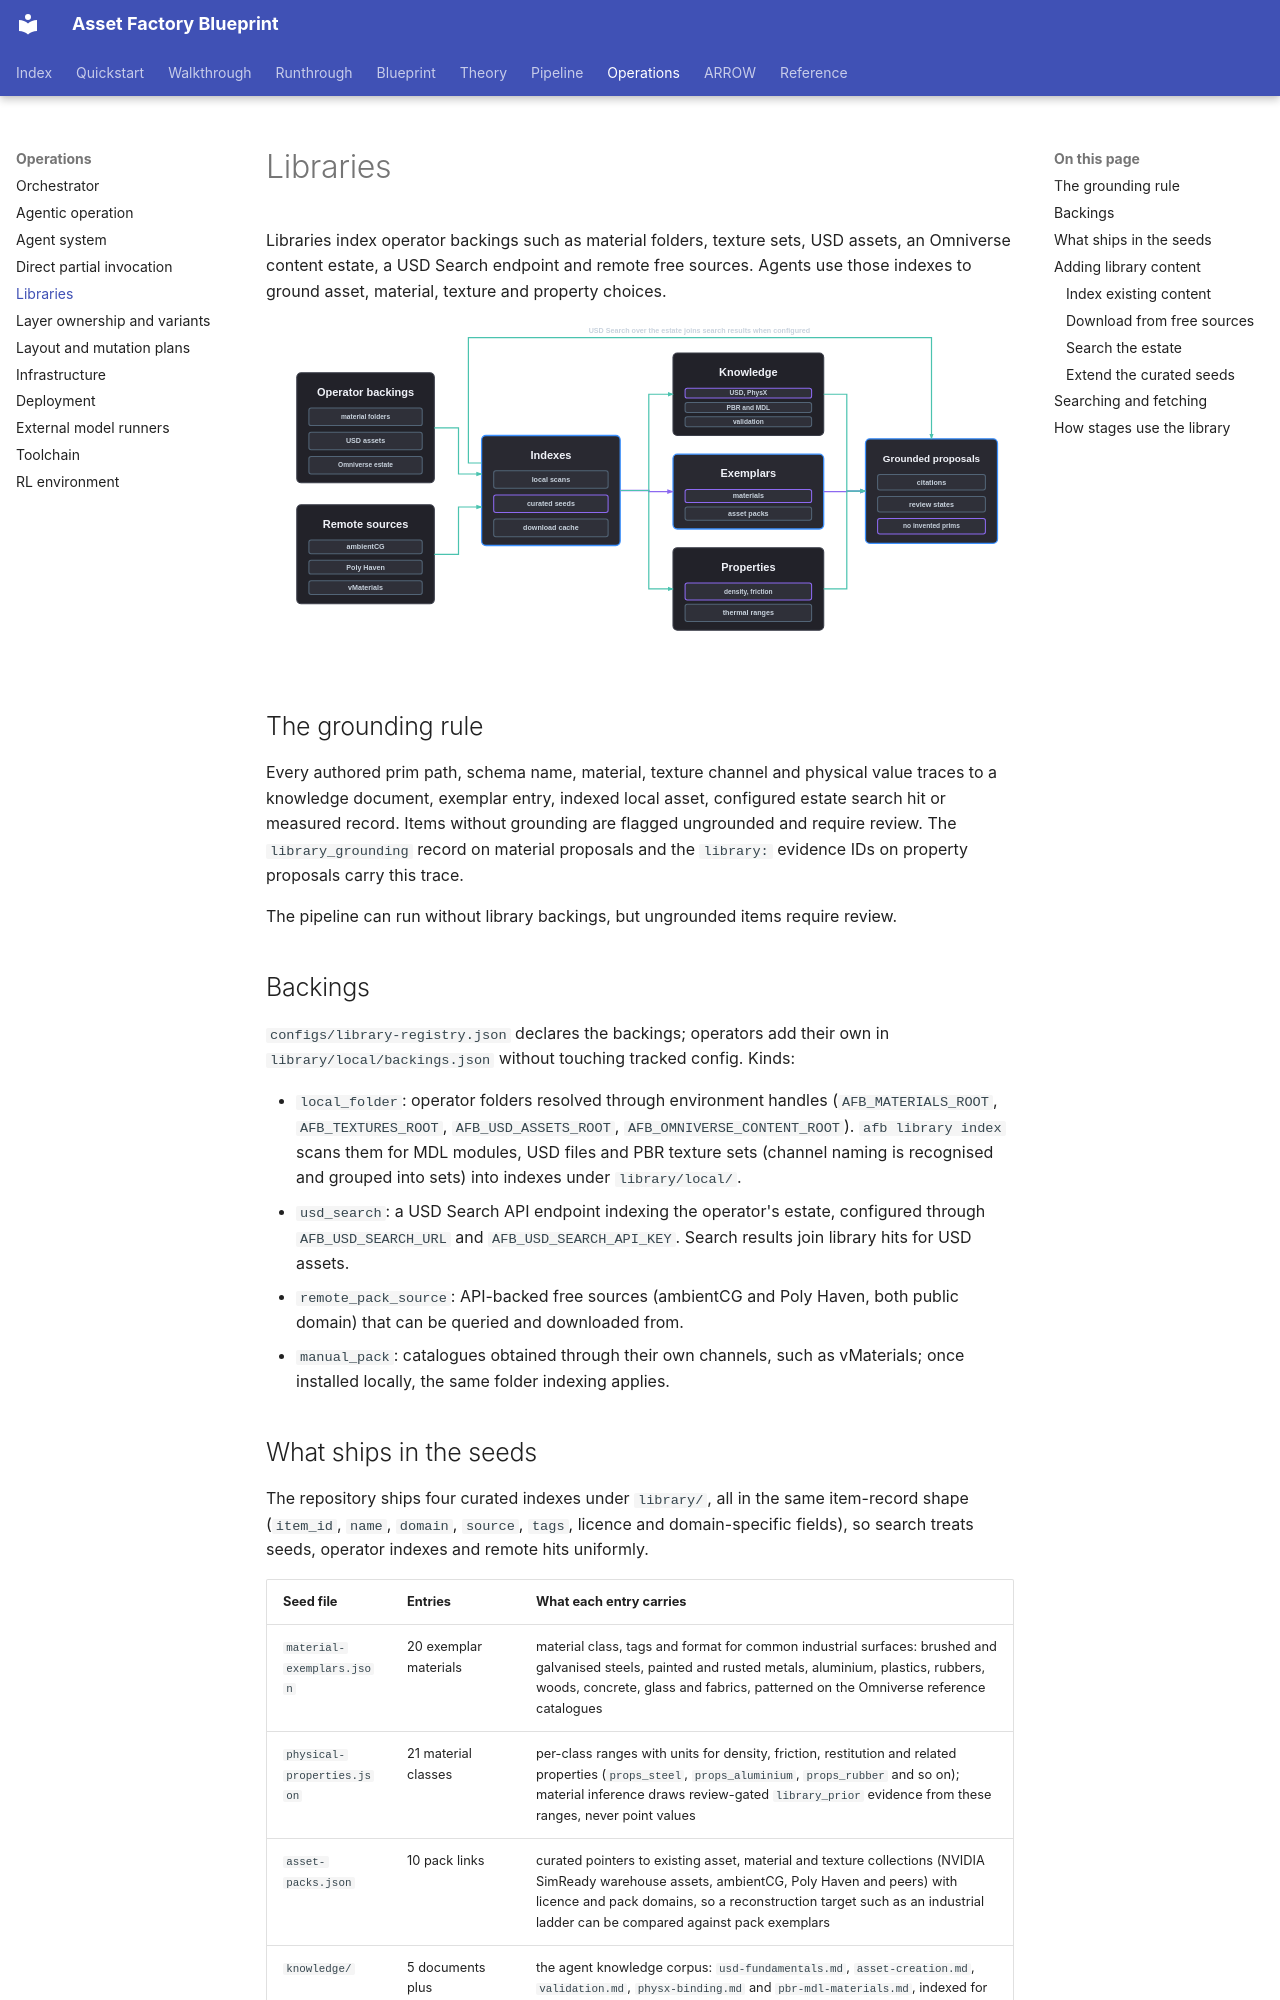

repository: hcltech-robotics/asset-factory-blueprint · page: platform/libraries.html · generator: mkdocs

---
description: "Ground asset, material, texture and physical-property choices in indexed local, Omniverse, USD Search or remote library evidence."
---

# Libraries

Libraries index operator backings such as material folders, texture sets, USD assets, an Omniverse content estate, a USD Search endpoint and remote free sources. Agents use those indexes to ground asset, material, texture and property choices.

<p align="center">
  <img src="../assets/library-grounding.svg" alt="library grounding" width="920">
</p>

## The grounding rule

Every authored prim path, schema name, material, texture channel and physical value traces to a knowledge document, exemplar entry, indexed local asset, configured estate search hit or measured record. Items without grounding are flagged ungrounded and require review. The `library_grounding` record on material proposals and the `library:` evidence IDs on property proposals carry this trace.

The pipeline can run without library backings, but ungrounded items require review.

## Backings

`configs/library-registry.json` declares the backings; operators add their own in `library/local/backings.json` without touching tracked config. Kinds:

- `local_folder`: operator folders resolved through environment handles (`AFB_MATERIALS_ROOT`, `AFB_TEXTURES_ROOT`, `AFB_USD_ASSETS_ROOT`, `AFB_OMNIVERSE_CONTENT_ROOT`). `afb library index` scans them for MDL modules, USD files and PBR texture sets (channel naming is recognised and grouped into sets) into indexes under `library/local/`.
- `usd_search`: a USD Search API endpoint indexing the operator's estate, configured through `AFB_USD_SEARCH_URL` and `AFB_USD_SEARCH_API_KEY`. Search results join library hits for USD assets.
- `remote_pack_source`: API-backed free sources (ambientCG and Poly Haven, both public domain) that can be queried and downloaded from.
- `manual_pack`: catalogues obtained through their own channels, such as vMaterials; once installed locally, the same folder indexing applies.
